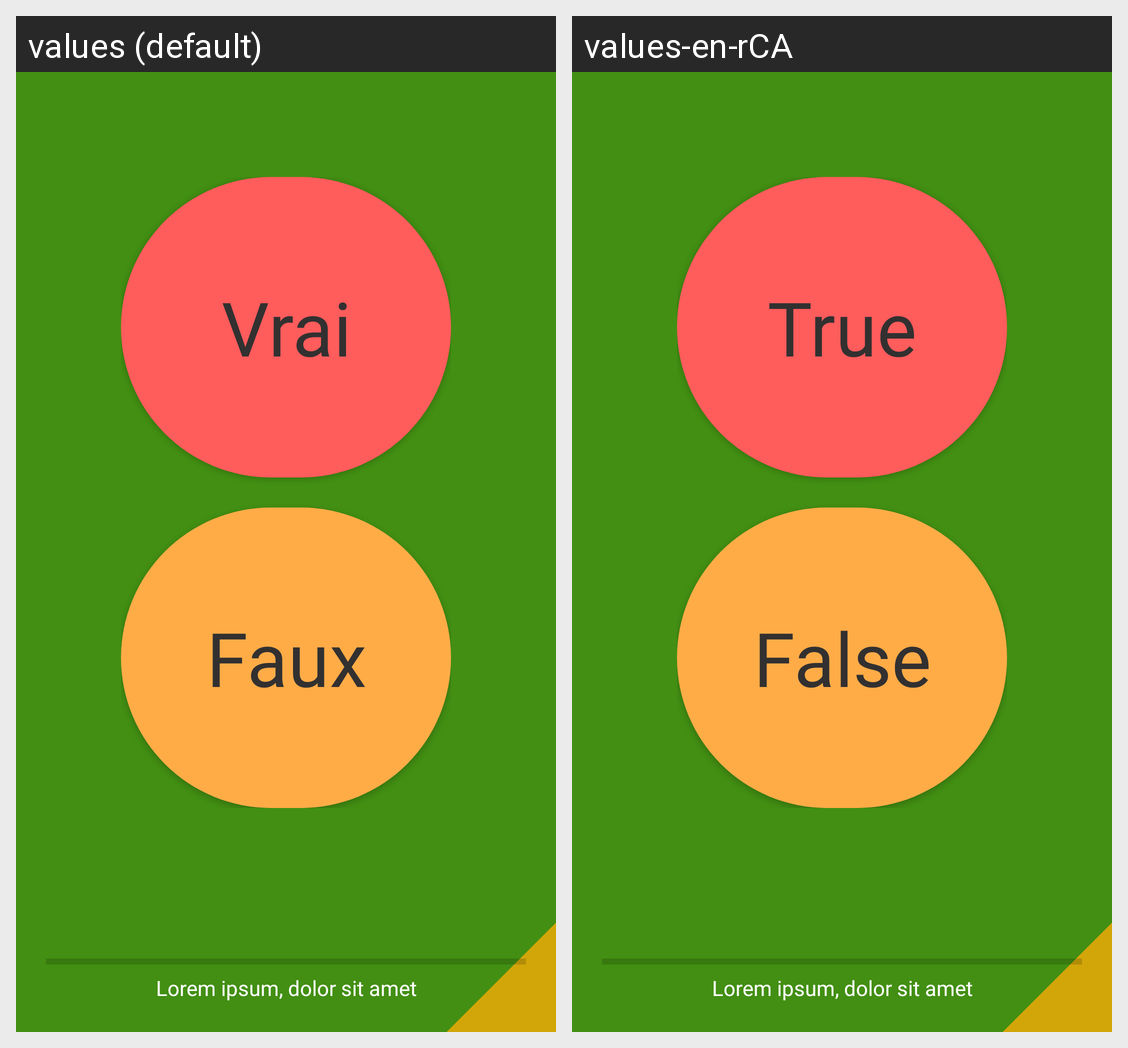

Strings drawn on this Android screen and how each of the app's shown locales translates them:
Android screen res/layout/activity_live_true_false.xml rendered under 2 locales, left to right: values (default), values-en-rCA. Device: Nexus 5 (rendered at 1080×1920; each locale shown at half size, 540×960, under a caption strip naming it); theme AppTheme.
Strings drawn on this screen, with the default value and each locale's value (text and hints the layout hard-codes, and strings that could not be matched under every locale, appear in the picture but are not listed):

answerTrue
  values: Vrai
  values-en-rCA: True

answerFalse
  values: Faux
  values-en-rCA: False

lorem
  values: Lorem ipsum, dolor sit amet
  values-en-rCA: Lorem ipsum, dolor sit amet  [not translated; the default value is used]
